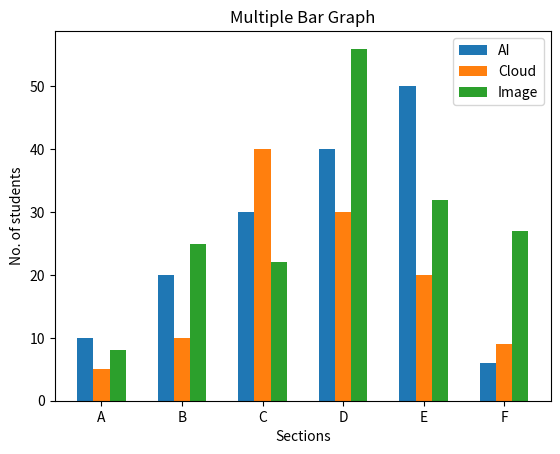

Write the Python code that produced this figure.
# WAPP to implement a Multiple Bar Graph


import matplotlib.pyplot as plt

# Data
sections = ['A', 'B', 'C', 'D', 'E', 'F']
subwiseStudents = {
    'AI': [10, 20, 30, 40, 50, 6],
    'Cloud': [5, 10, 40, 30, 20, 9],
    'Image': [8, 25, 22, 56, 32, 27],
    # 'Networking': [1, 2, 3, 4, 5, 6],
}

# Bar Width
bar_width = 0.2

# Create the bar graphs
x = list(range(len(sections)))
offset = 0
for sub in subwiseStudents:
    plt.bar([i + offset * bar_width for i in x], subwiseStudents[sub], bar_width, label=sub)
    offset += 1

# Graph Details
plt.xticks([ i + (len(subwiseStudents) - 2) * bar_width for i in x], sections)
plt.xlabel('Sections')
plt.ylabel('No. of students')
plt.title('Multiple Bar Graph')
plt.legend()

plt.show()